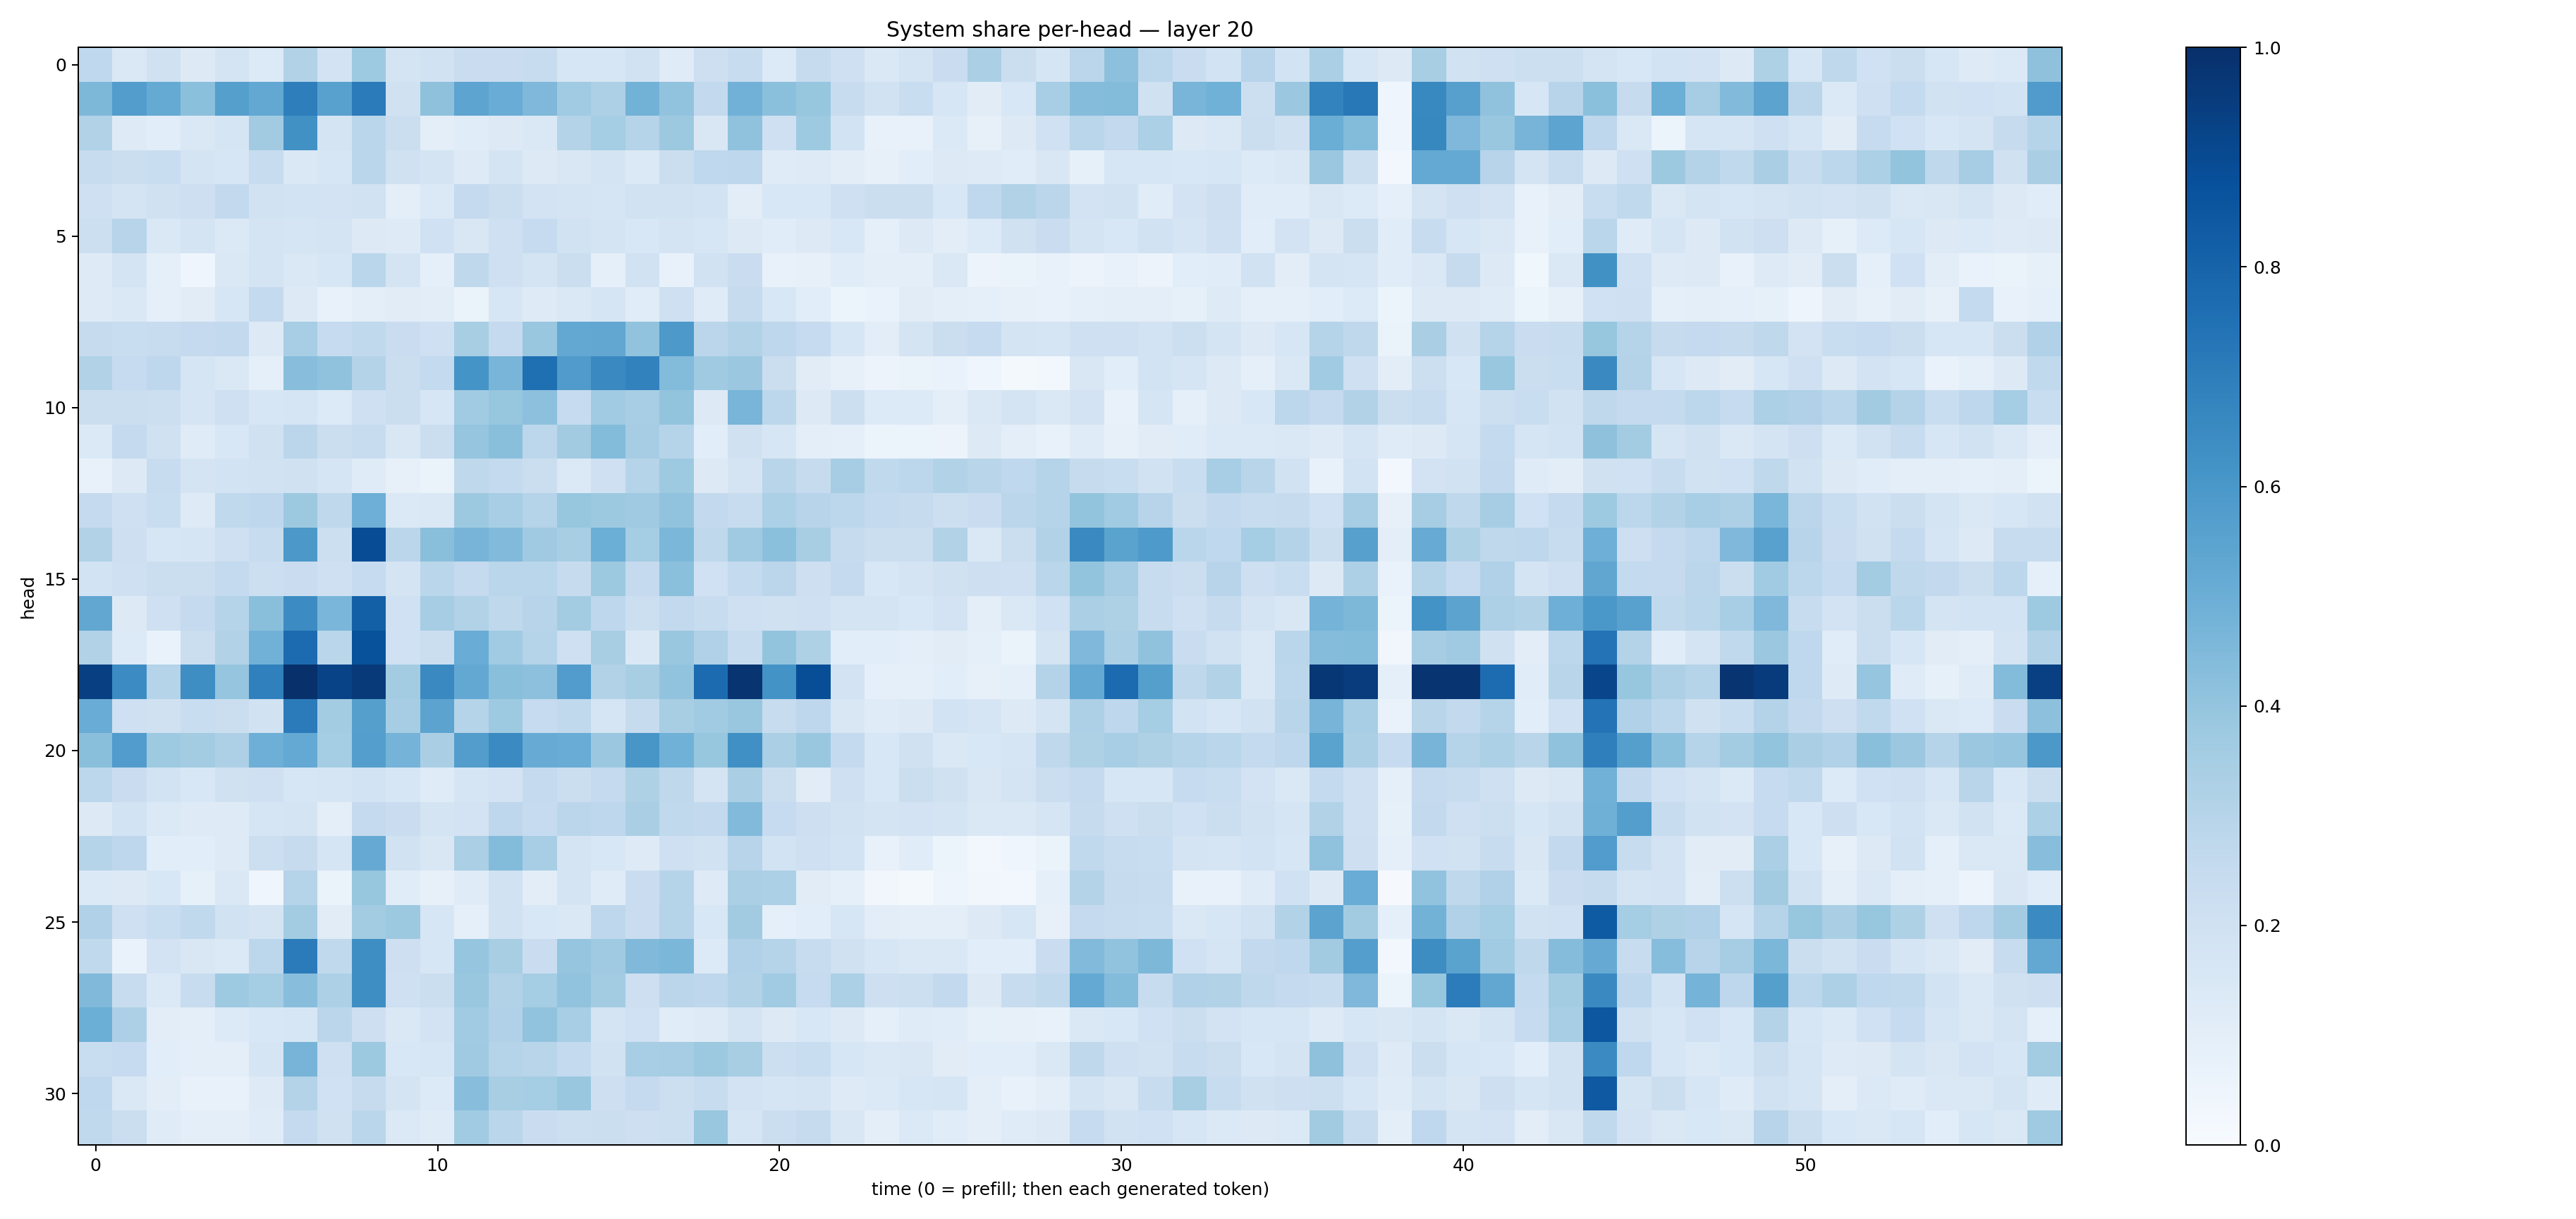

The table this chart was drawn from, first rows:
0.2657052, 0.14563061, 0.19819658, 0.12827219, 0.17344686, 0.13518122, 0.31630468, 0.18062413, 0.37370178, 0.1738934, 0.18827298, 0.22814721, 0.22802193, 0.24156861, 0.16258392, 0.1638147, 0.19490685, 0.12099222, 0.21236488, 0.24202445, 0.1347353, 0.24492393, 0.20376082, 0.14070258
0.4547, 0.5721, 0.5188, 0.4213, 0.5628, 0.5258, 0.697, 0.5561, 0.7091, 0.1991, 0.412, 0.5421, 0.5058, 0.4526, 0.364, 0.3253, 0.4791, 0.4035, 0.2597, 0.4819, 0.4201, 0.391, 0.2361, 0.1943
0.3135, 0.1217, 0.1066, 0.1457, 0.165, 0.3627, 0.6289, 0.178, 0.2857, 0.2218, 0.1015, 0.1143, 0.1275, 0.1451, 0.3048, 0.3527, 0.3036, 0.3752, 0.1487, 0.4089, 0.2106, 0.3742, 0.1836, 0.07353
0.2348, 0.2248, 0.2334, 0.1721, 0.1624, 0.2345, 0.1432, 0.1593, 0.2859, 0.1968, 0.1778, 0.124, 0.1722, 0.1318, 0.1488, 0.1721, 0.1393, 0.2257, 0.2659, 0.2772, 0.1175, 0.1222, 0.102, 0.07912
0.2088, 0.1768, 0.1969, 0.214, 0.2582, 0.1892, 0.1841, 0.18, 0.1875, 0.1005, 0.1377, 0.2517, 0.2206, 0.1813, 0.1745, 0.166, 0.1953, 0.1908, 0.1869, 0.1022, 0.1539, 0.1544, 0.2075, 0.2209
0.2177, 0.2964, 0.1431, 0.1732, 0.1399, 0.1753, 0.1668, 0.1759, 0.1295, 0.1239, 0.1992, 0.1508, 0.2105, 0.2474, 0.191, 0.1747, 0.1525, 0.1735, 0.1609, 0.127, 0.1156, 0.1311, 0.153, 0.09173
0.1236, 0.1796, 0.08778, 0.04374, 0.1424, 0.1762, 0.1427, 0.158, 0.2883, 0.1777, 0.09185, 0.273, 0.2047, 0.1791, 0.2191, 0.0878, 0.191, 0.07526, 0.19, 0.2302, 0.07396, 0.0786, 0.1164, 0.09585
0.1237, 0.1415, 0.08944, 0.1109, 0.1582, 0.2543, 0.1284, 0.0764, 0.09402, 0.1097, 0.1051, 0.06455, 0.1611, 0.1219, 0.1451, 0.1653, 0.1165, 0.2067, 0.1172, 0.2443, 0.1562, 0.1062, 0.05413, 0.06664
0.2439, 0.2325, 0.2418, 0.2505, 0.2606, 0.1321, 0.3447, 0.2482, 0.2656, 0.2294, 0.2089, 0.3417, 0.2508, 0.3876, 0.5243, 0.5282, 0.4051, 0.5899, 0.2842, 0.3107, 0.2758, 0.2494, 0.162, 0.1034
0.3134, 0.2492, 0.2749, 0.1656, 0.1419, 0.09252, 0.4278, 0.4078, 0.3069, 0.2204, 0.2565, 0.6159, 0.4656, 0.7574, 0.5819, 0.6555, 0.6824, 0.4376, 0.3683, 0.3795, 0.2215, 0.1113, 0.08086, 0.0547
0.2262, 0.2191, 0.2172, 0.1671, 0.2043, 0.1592, 0.1703, 0.136, 0.2042, 0.2258, 0.1619, 0.366, 0.3929, 0.417, 0.248, 0.3665, 0.3468, 0.4013, 0.1302, 0.4681, 0.2792, 0.1287, 0.2173, 0.1358
0.1403, 0.2535, 0.1988, 0.1193, 0.1545, 0.1992, 0.2843, 0.2199, 0.2356, 0.1514, 0.2259, 0.3964, 0.423, 0.2784, 0.3617, 0.4375, 0.3496, 0.2973, 0.1071, 0.1975, 0.1565, 0.09943, 0.08648, 0.05196
0.0733, 0.1328, 0.2358, 0.1738, 0.1851, 0.1913, 0.1988, 0.1665, 0.1187, 0.08118, 0.06633, 0.2698, 0.2555, 0.2218, 0.1393, 0.2061, 0.2975, 0.3715, 0.1328, 0.1787, 0.2925, 0.2436, 0.3494, 0.262
0.2518, 0.2069, 0.2338, 0.1243, 0.2631, 0.2751, 0.3752, 0.2724, 0.4957, 0.1371, 0.1469, 0.3771, 0.3464, 0.301, 0.3927, 0.376, 0.3682, 0.4052, 0.2616, 0.2416, 0.3282, 0.2963, 0.2774, 0.254
0.3139, 0.2118, 0.1565, 0.167, 0.2107, 0.2416, 0.5972, 0.2179, 0.8894, 0.2824, 0.423, 0.4706, 0.4428, 0.3682, 0.342, 0.4961, 0.3547, 0.4591, 0.2724, 0.3703, 0.4206, 0.3432, 0.2459, 0.2257
0.1837, 0.2085, 0.2241, 0.2205, 0.256, 0.2185, 0.2267, 0.2088, 0.2476, 0.1721, 0.2877, 0.2513, 0.2853, 0.2853, 0.2422, 0.3761, 0.2538, 0.4187, 0.2002, 0.2547, 0.2827, 0.2126, 0.2515, 0.1533
0.5299, 0.1298, 0.2062, 0.251, 0.2976, 0.4249, 0.6471, 0.4638, 0.8154, 0.2, 0.3496, 0.3093, 0.2719, 0.2962, 0.3568, 0.274, 0.217, 0.2602, 0.2396, 0.206, 0.1991, 0.208, 0.1796, 0.1748
0.3162, 0.1358, 0.06781, 0.2265, 0.3145, 0.4837, 0.7722, 0.2874, 0.8683, 0.2018, 0.2188, 0.507, 0.3654, 0.3014, 0.2077, 0.3415, 0.1417, 0.3837, 0.3193, 0.2396, 0.4004, 0.3237, 0.1091, 0.1088
0.9403, 0.6483, 0.3011, 0.6403, 0.3981, 0.6877, 0.9988, 0.9233, 0.9603, 0.3563, 0.6549, 0.5235, 0.4225, 0.4152, 0.5773, 0.3137, 0.342, 0.4051, 0.773, 0.983, 0.621, 0.8864, 0.1815, 0.09035
0.5049, 0.2068, 0.1981, 0.2312, 0.2231, 0.1877, 0.7096, 0.3593, 0.5645, 0.349, 0.5444, 0.297, 0.3712, 0.2466, 0.2631, 0.1693, 0.2448, 0.3423, 0.3648, 0.3905, 0.2414, 0.2765, 0.1518, 0.1193
0.4252, 0.5769, 0.3743, 0.3586, 0.3254, 0.4935, 0.523, 0.355, 0.5696, 0.4763, 0.3398, 0.5707, 0.6493, 0.5085, 0.5068, 0.3811, 0.6037, 0.4855, 0.3929, 0.6326, 0.3338, 0.3845, 0.2564, 0.1561
0.2776, 0.2287, 0.1872, 0.1558, 0.1977, 0.2056, 0.1578, 0.1667, 0.1848, 0.1612, 0.1189, 0.1672, 0.1822, 0.2501, 0.2193, 0.2502, 0.3211, 0.2718, 0.172, 0.3372, 0.2246, 0.1106, 0.2036, 0.1559
0.1307, 0.1838, 0.1402, 0.1219, 0.1244, 0.1656, 0.1771, 0.09638, 0.2517, 0.2297, 0.1729, 0.1815, 0.2766, 0.2467, 0.285, 0.2755, 0.3361, 0.2631, 0.2589, 0.4443, 0.2473, 0.2133, 0.193, 0.1742
0.3029, 0.2756, 0.1087, 0.107, 0.1216, 0.216, 0.2438, 0.1666, 0.513, 0.1949, 0.1499, 0.3335, 0.4393, 0.3448, 0.1733, 0.1556, 0.1217, 0.2077, 0.1905, 0.2941, 0.186, 0.2079, 0.1838, 0.07594
0.1382, 0.1264, 0.1526, 0.08473, 0.1432, 0.03949, 0.3044, 0.06513, 0.3934, 0.1141, 0.07829, 0.1196, 0.195, 0.1053, 0.1754, 0.1183, 0.229, 0.2974, 0.1245, 0.3328, 0.3291, 0.1106, 0.08616, 0.03147
0.3184, 0.2067, 0.2343, 0.265, 0.1904, 0.1721, 0.3593, 0.1099, 0.3557, 0.3786, 0.1627, 0.08811, 0.1952, 0.1559, 0.1417, 0.2758, 0.227, 0.3026, 0.1541, 0.3617, 0.09097, 0.1064, 0.1567, 0.1017
0.262, 0.06886, 0.1815, 0.15, 0.14, 0.2792, 0.7073, 0.2651, 0.6373, 0.2133, 0.1626, 0.3967, 0.3422, 0.2294, 0.3972, 0.3697, 0.4457, 0.4607, 0.1352, 0.3187, 0.304, 0.2393, 0.1975, 0.1565
0.4486, 0.2415, 0.1368, 0.2386, 0.3732, 0.3545, 0.4296, 0.3248, 0.6391, 0.2087, 0.226, 0.3843, 0.3096, 0.355, 0.4058, 0.3565, 0.2122, 0.2815, 0.2754, 0.3133, 0.3654, 0.2473, 0.3309, 0.2131
0.4985, 0.3271, 0.1051, 0.09917, 0.1354, 0.1558, 0.1593, 0.2826, 0.2144, 0.1414, 0.1803, 0.3638, 0.3178, 0.4039, 0.3457, 0.1721, 0.2024, 0.1152, 0.1242, 0.179, 0.1301, 0.1559, 0.1315, 0.09184
0.2325, 0.2485, 0.1062, 0.09405, 0.1007, 0.1699, 0.4725, 0.2096, 0.3787, 0.1537, 0.1621, 0.369, 0.3013, 0.29, 0.2545, 0.1879, 0.3444, 0.3492, 0.3776, 0.3422, 0.2156, 0.2343, 0.1626, 0.1473
0.2677, 0.1473, 0.104, 0.07115, 0.07653, 0.1237, 0.3067, 0.2023, 0.2444, 0.178, 0.1359, 0.4269, 0.3436, 0.3544, 0.3841, 0.213, 0.2528, 0.2158, 0.2394, 0.1799, 0.1656, 0.1765, 0.1243, 0.137
0.2635, 0.2233, 0.1202, 0.1005, 0.1002, 0.1192, 0.2506, 0.1976, 0.2855, 0.1396, 0.1198, 0.3639, 0.2865, 0.2304, 0.2162, 0.2234, 0.2137, 0.2157, 0.3878, 0.1717, 0.2204, 0.2424, 0.1493, 0.09694
